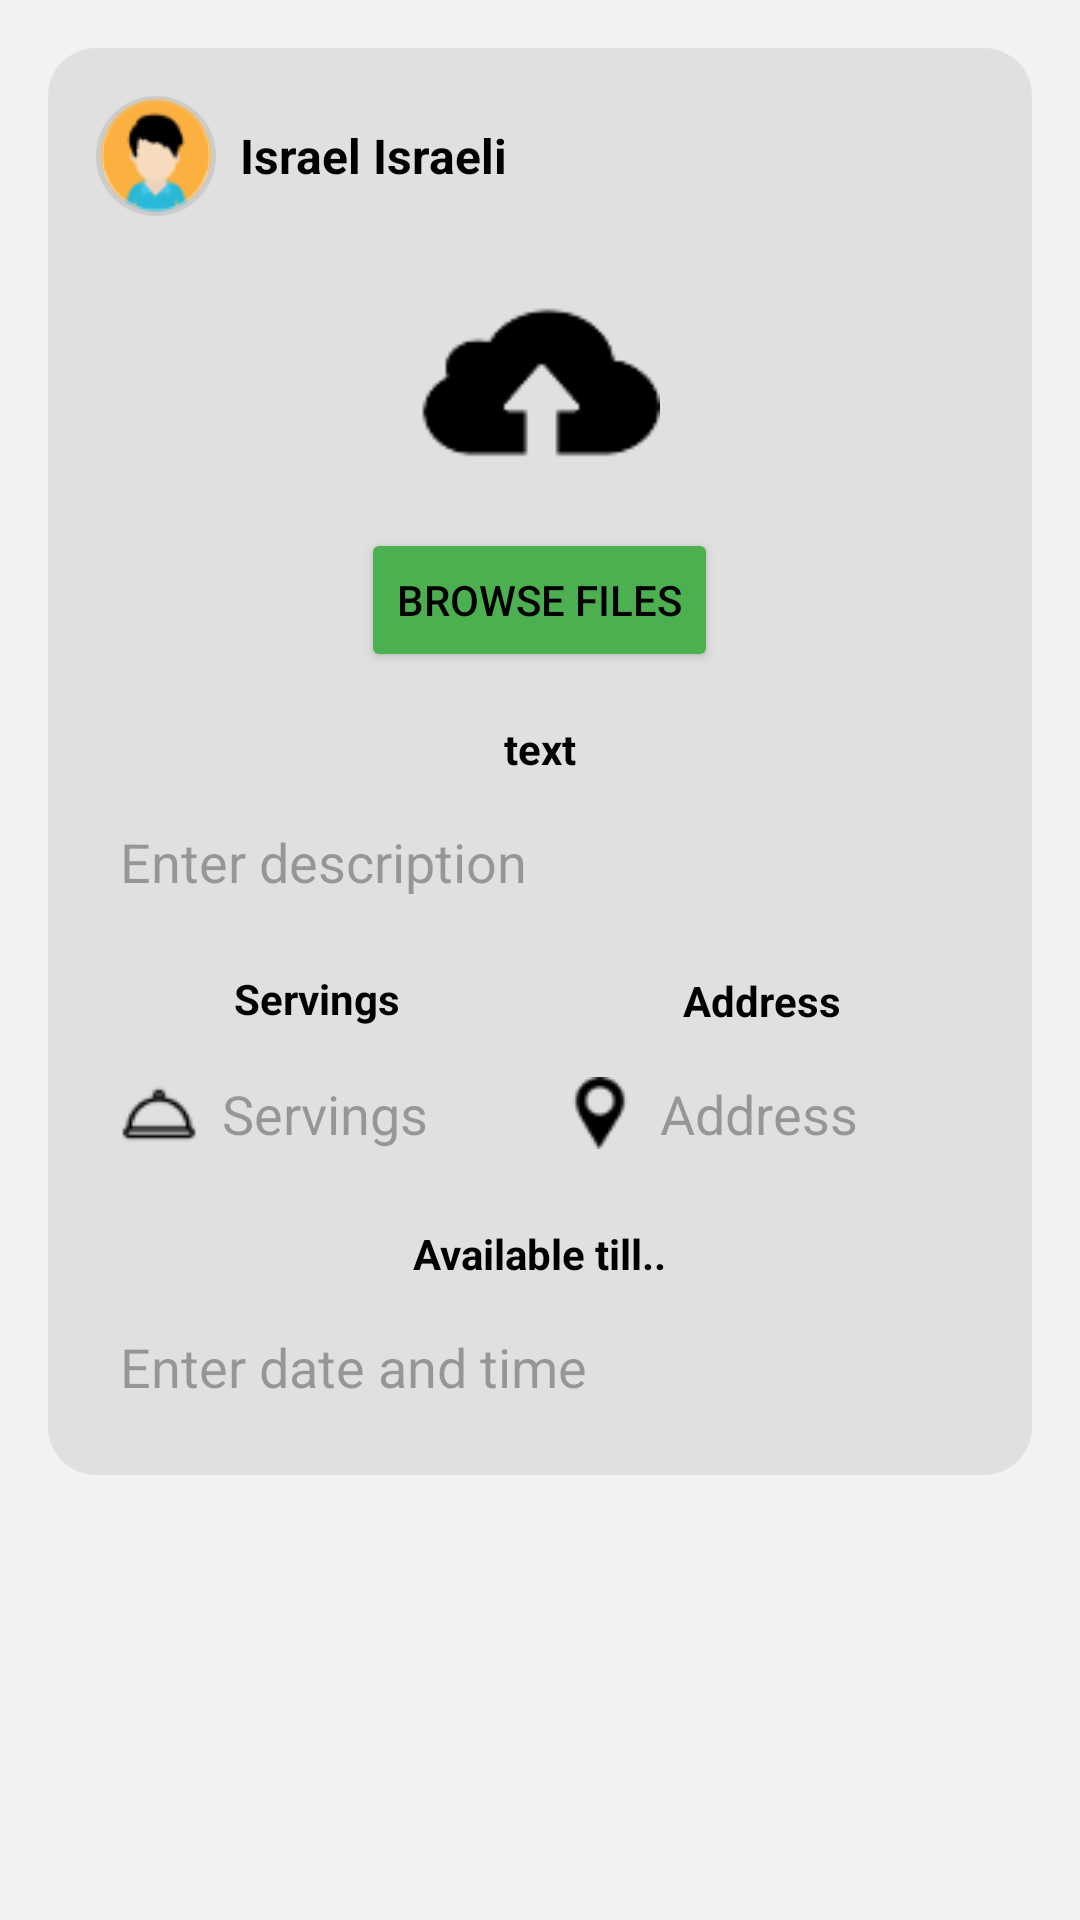

This screen was rendered from an Android layout file. Write that file and the resources it references.
<!-- AndroidManifest.xml: application theme Theme.FoodGuard -->
<!-- res/layout/activity_upload_post.xml -->
<?xml version="1.0" encoding="utf-8"?>
<LinearLayout
    xmlns:android="http://schemas.android.com/apk/res/android"
    android:layout_width="match_parent"
    android:layout_height="wrap_content"
    android:orientation="vertical"
    android:padding="16dp">

    <LinearLayout
        android:layout_width="match_parent"
        android:layout_height="wrap_content"
        android:orientation="vertical"
        android:padding="16dp"
        android:background="@drawable/gray_rounded_background">

        
        <LinearLayout
            android:layout_width="match_parent"
            android:layout_height="wrap_content"
            android:orientation="horizontal"
            android:gravity="center_vertical">

            <ImageView
                android:id="@+id/profile_image"
                android:layout_width="40dp"
                android:layout_height="40dp"
                android:src="@drawable/ic_profile_placeholder"
                android:contentDescription="Profile Photo"
                android:layout_marginEnd="8dp"
                android:scaleType="centerCrop"
                android:background="@drawable/circle_background" />

            <TextView
                android:id="@+id/username"
                android:layout_width="wrap_content"
                android:layout_height="wrap_content"
                android:text="Israel Israeli"
                android:textSize="16sp"
                android:textStyle="bold"
                android:textColor="@color/black" />

        </LinearLayout>

        
        <LinearLayout
            android:layout_width="match_parent"
            android:layout_height="wrap_content"
            android:orientation="vertical"
            android:gravity="center"
            android:layout_marginTop="16dp">

            <ImageView
                android:id="@+id/upload_icon"
                android:layout_width="80dp"
                android:layout_height="80dp"
                android:src="@drawable/ic_upload"
                android:contentDescription="Upload Icon"
                android:layout_marginBottom="8dp" />

            <Button
                android:id="@+id/browse_files_button"
                android:layout_width="wrap_content"
                android:layout_height="wrap_content"
                android:text="Browse files"
                android:backgroundTint="@color/secondary"
                android:textColor="@color/black" />

        </LinearLayout>

        
        <TextView
            android:layout_width="wrap_content"
            android:layout_height="wrap_content"
            android:layout_marginTop="16dp"
            android:layout_gravity="center_horizontal"
            android:text="text"
            android:textSize="14sp"
            android:textStyle="bold"
            android:textColor="@color/black" />

        <EditText
            android:id="@+id/description_input"
            android:layout_width="match_parent"
            android:layout_height="wrap_content"
            android:hint="Enter description"
            android:background="@drawable/white_rounded_background"
            android:padding="8dp"
            android:layout_marginTop="8dp" />

        
        <LinearLayout
            android:layout_width="match_parent"
            android:layout_height="wrap_content"
            android:orientation="horizontal"
            android:gravity="center"
            android:layout_marginTop="16dp">

            
            <LinearLayout
                android:layout_width="0dp"
                android:layout_height="wrap_content"
                android:layout_weight="1"
                android:orientation="vertical">

                <TextView
                    android:layout_width="wrap_content"
                    android:layout_height="wrap_content"
                    android:text="Servings"
                    android:textSize="14sp"
                    android:textStyle="bold"
                    android:textColor="@color/black"
                    android:layout_gravity="center_horizontal" />

                <EditText
                    android:id="@+id/servings_input"
                    android:layout_width="match_parent"
                    android:layout_height="wrap_content"
                    android:hint="Servings"
                    android:background="@drawable/white_rounded_background"
                    android:padding="8dp"
                    android:layout_marginTop="8dp"
                    android:drawableStart="@drawable/ic_servings"
                    android:drawablePadding="8dp" />

            </LinearLayout>

            
            <LinearLayout
                android:layout_width="0dp"
                android:layout_height="wrap_content"
                android:layout_weight="1"
                android:orientation="vertical">

                <TextView
                    android:layout_width="wrap_content"
                    android:layout_height="wrap_content"
                    android:text="Address"
                    android:textSize="14sp"
                    android:textStyle="bold"
                    android:textColor="@color/black"
                    android:layout_gravity="center_horizontal" />

                <EditText
                    android:id="@+id/address_input"
                    android:layout_width="match_parent"
                    android:layout_height="wrap_content"
                    android:hint="Address"
                    android:background="@drawable/white_rounded_background"
                    android:padding="8dp"
                    android:layout_marginTop="8dp"
                    android:drawableStart="@drawable/ic_location"
                    android:drawablePadding="8dp" />

            </LinearLayout>

        </LinearLayout>

        
        <TextView
            android:layout_width="wrap_content"
            android:layout_height="wrap_content"
            android:layout_marginTop="16dp"
            android:layout_gravity="center_horizontal"
            android:text="Available till.."
            android:textSize="14sp"
            android:textStyle="bold"
            android:textColor="@color/black" />

        <EditText
            android:id="@+id/date_time_input"
            android:layout_width="match_parent"
            android:layout_height="wrap_content"
            android:hint="Enter date and time"
            android:background="@drawable/white_rounded_background"
            android:padding="8dp"
            android:layout_marginTop="8dp" />

    </LinearLayout>

</LinearLayout>
<!-- resources referenced by this layout -->
<resources>
  <color name="black">#FF000000</color>
  <color name="secondary">#4CAF50</color>
  <!-- drawable circle_background (drawable) -->
  <?xml version="1.0" encoding="utf-8"?>
  <shape xmlns:android="http://schemas.android.com/apk/res/android" android:shape="oval">
      <solid android:color="#FFFFFF" />
      <size android:width="40dp" android:height="40dp" />
      <stroke android:width="2dp" android:color="#CCCCCC" />
  </shape>
  <!-- drawable gray_rounded_background (drawable) -->
  <?xml version="1.0" encoding="utf-8"?>
  <shape xmlns:android="http://schemas.android.com/apk/res/android"
      android:shape="rectangle">
  
      <solid android:color="#E0E0E0" /> 
  
      <corners android:radius="16dp" /> 
  
  </shape>
  <!-- drawable ic_location: png bitmap (drawable, 731 bytes) -->
  <!-- drawable ic_profile_placeholder: png bitmap (drawable, 3165 bytes) -->
  <!-- drawable ic_servings: png bitmap (drawable, 641 bytes) -->
  <!-- drawable ic_upload: png bitmap (drawable, 1203 bytes) -->
  <style name="Theme.FoodGuard" parent="Base.Theme.FoodGuard" />
  <style name="Base.Theme.FoodGuard" parent="Theme.Material3.DayNight.NoActionBar">
          
           <item name="colorPrimary">@color/primary</item>
           <item name="android:windowBackground">@color/background</item>
      </style>
  <color name="primary">#22521A</color>
  <color name="background">#F2F2F2</color>
</resources>
